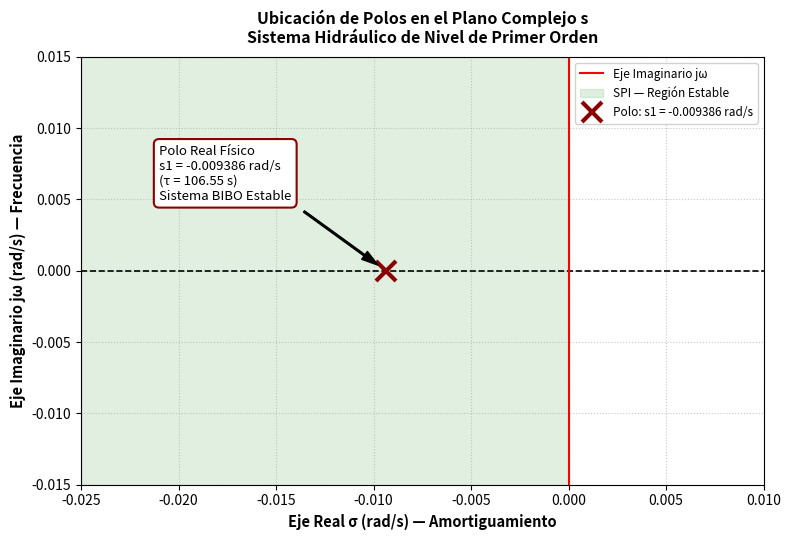

Source code (Python):

import matplotlib.pyplot as plt
import numpy as np

# 1. Configuración de la figura
plt.figure(figsize=(8, 5.5), dpi=300)

# 2. Parámetros dinámicos del sistema
tau = 106.5452
pole_real = -1.0 / tau
pole_imag = 0.0

# 3. Dibujar ejes cartesianos del plano s
plt.axhline(0, color='black', linewidth=1.2, linestyle='--')
plt.axvline(
    0, 
    color='red', 
    linewidth=1.5, 
    label='Eje Imaginario jω'
)

# 4. Sombrear Semi-Plano Izquierdo (SPI)
plt.axvspan(
    -0.025, 0, 
    color='green', 
    alpha=0.12, 
    label='SPI — Región Estable'
)

# 5. Marcador del polo real de la planta
plt.plot(
    pole_real, pole_imag, 
    'x', 
    color='darkred', 
    markersize=14, 
    markeredgewidth=3,
    label='Polo: s1 = -0.009386 rad/s'
)

# 6. Anotación en la gráfica
texto_box = (
    "Polo Real Físico\n"
    "s1 = -0.009386 rad/s\n"
    "(τ = 106.55 s)\n"
    "Sistema BIBO Estable"
)

plt.annotate(
    texto_box,
    xy=(pole_real, 0.0),
    xytext=(-0.021, 0.005),
    arrowprops=dict(
        facecolor='black', 
        shrink=0.08, 
        width=1.2, 
        headwidth=7
    ),
    fontsize=9.5,
    bbox=dict(
        boxstyle="round,pad=0.4", 
        fc="white", 
        ec="darkred", 
        lw=1.5
    )
)

# 7. Formato de ejes, títulos y leyenda
plt.xlim([-0.025, 0.010])
plt.ylim([-0.015, 0.015])

plt.xlabel(
    'Eje Real σ (rad/s) — Amortiguamiento', 
    fontsize=10.5, 
    fontweight='bold'
)
plt.ylabel(
    'Eje Imaginario jω (rad/s) — Frecuencia', 
    fontsize=10.5, 
    fontweight='bold'
)
plt.title(
    'Ubicación de Polos en el Plano Complejo s\n'
    'Sistema Hidráulico de Nivel de Primer Orden',
    fontsize=11.5, 
    fontweight='bold', 
    pad=10
)

plt.grid(True, linestyle=':', alpha=0.7)
plt.legend(
    loc='upper right', 
    frameon=True, 
    facecolor='white', 
    framealpha=0.9, 
    fontsize=8.5
)

plt.tight_layout()

# 8. Guardar la imagen
plt.savefig('mapa_polos_tanque.png', dpi=300)
plt.show()
